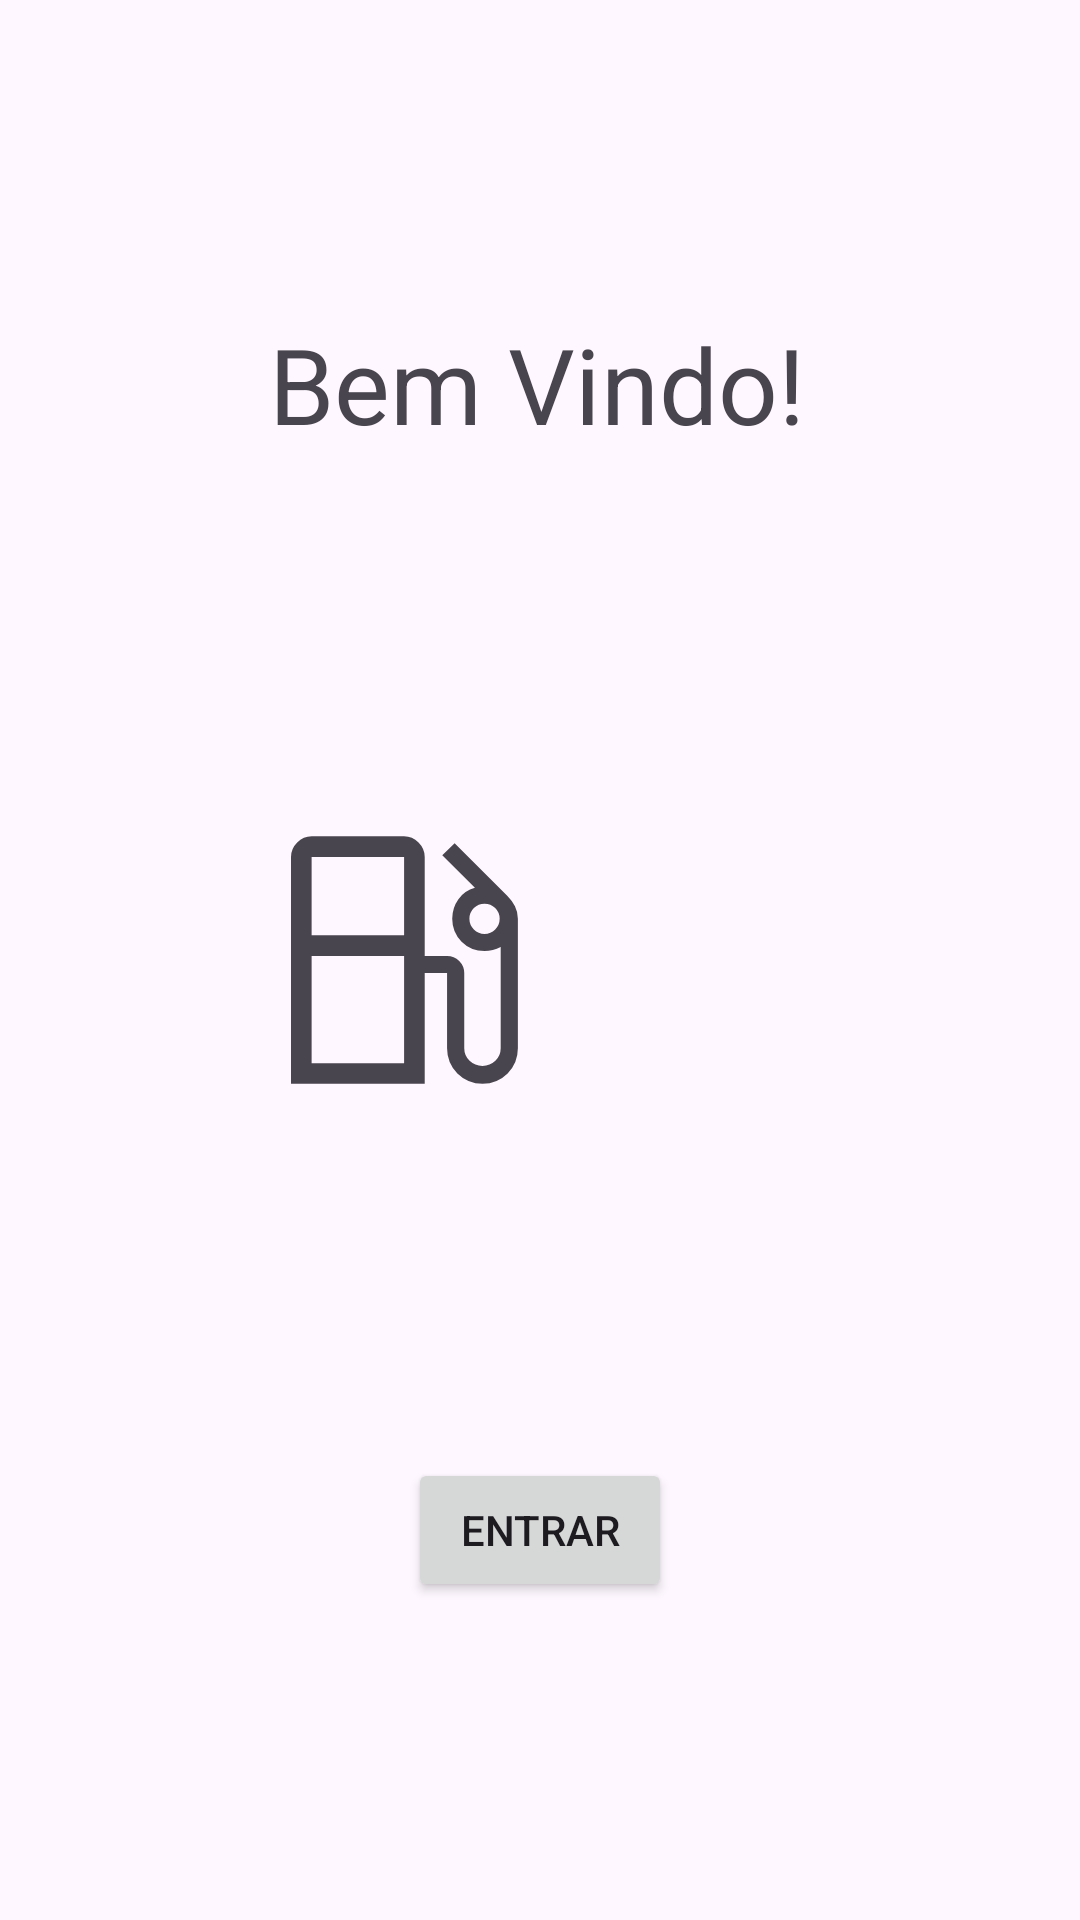

Android layout source for this screen:
<!-- AndroidManifest.xml: application theme Theme.CombustivelRentavel -->
<!-- res/layout/activity_main.xml -->
<?xml version="1.0" encoding="utf-8"?>
<androidx.constraintlayout.widget.ConstraintLayout xmlns:android="http://schemas.android.com/apk/res/android"
    xmlns:app="http://schemas.android.com/apk/res-auto"
    xmlns:tools="http://schemas.android.com/tools"
    android:id="@+id/main"
    android:layout_width="match_parent"
    android:layout_height="match_parent"
    tools:context=".MainActivity">


    <ImageView
        android:id="@+id/imageView2"
        android:layout_width="110dp"
        android:layout_height="120dp"
        app:layout_constraintBottom_toBottomOf="parent"
        app:layout_constraintEnd_toEndOf="parent"
        app:layout_constraintHorizontal_bias="0.315"
        app:layout_constraintStart_toStartOf="parent"
        app:layout_constraintTop_toTopOf="parent"
        app:layout_constraintVertical_bias="0.5"
        app:srcCompat="@drawable/local_gas_station_48px" />

    <ImageView
        android:id="@+id/imageView3"
        android:layout_width="110dp"
        android:layout_height="120dp"
        app:layout_constraintBottom_toBottomOf="@+id/imageView2"
        app:layout_constraintEnd_toEndOf="parent"
        app:layout_constraintHorizontal_bias="0"
        app:layout_constraintStart_toEndOf="@id/imageView2"
        app:layout_constraintTop_toTopOf="@+id/imageView2"
        app:layout_constraintVertical_bias="1.0"
        app:srcCompat="@drawable/attach_money_48px" />

    <TextView
        android:id="@+id/textView"
        android:text="@string/Welcome"
        android:layout_width="181dp"
        android:layout_height="51dp"
        android:textSize="35sp"
        app:layout_constraintBottom_toTopOf="@+id/imageView2"
        app:layout_constraintEnd_toEndOf="parent"
        app:layout_constraintStart_toStartOf="parent"
        app:layout_constraintTop_toTopOf="parent"
        tools:text="@string/Welcome" />

    <Button
        android:id="@+id/btLogIn"
        android:layout_width="wrap_content"
        android:layout_height="wrap_content"
        android:text="@string/log_in"
        android:onClick="btLogInOnClick"
        app:layout_constraintBottom_toBottomOf="parent"
        app:layout_constraintEnd_toEndOf="parent"
        app:layout_constraintStart_toStartOf="parent"
        app:layout_constraintTop_toBottomOf="@+id/imageView2" />
</androidx.constraintlayout.widget.ConstraintLayout>
<!-- resources referenced by this layout -->
<resources>
  <!-- drawable local_gas_station_48px (drawable) -->
  <vector xmlns:android="http://schemas.android.com/apk/res/android"
      android:width="48dp"
      android:height="48dp"
      android:viewportWidth="960"
      android:viewportHeight="960"
      android:tint="?attr/colorControlNormal">
    <path
        android:fillColor="@android:color/white"
        android:pathData="M160,840L160,180Q160,156 178,138Q196,120 220,120L489,120Q513,120 531,138Q549,156 549,180L549,468L614,468Q634.63,468 649.31,482.69Q664,497.37 664,518L664,737Q664,758.68 679.5,773.34Q695,788 717,788Q739,788 754.5,773.34Q770,758.68 770,737L770,442Q759,448 747,451Q735,454 723,454Q683.52,454 656.26,426.74Q629,399.48 629,360Q629,328.39 647,303.19Q665,278 695,270L600,175L636,140L789,293Q803,307 811.5,323.5Q820,340 820,360L820,737Q820,780.26 790.18,810.13Q760.37,840 717.18,840Q674,840 644,810.13Q614,780.26 614,737L614,518Q614,518 614,518Q614,518 614,518L549,518L549,840L160,840ZM220,408L489,408L489,180Q489,180 489,180Q489,180 489,180L220,180Q220,180 220,180Q220,180 220,180L220,408ZM723,404Q741,404 754,391Q767,378 767,360Q767,342 754,329Q741,316 723,316Q705,316 692,329Q679,342 679,360Q679,378 692,391Q705,404 723,404ZM220,780L489,780L489,468L220,468L220,780ZM489,780L220,780L220,780L489,780Z"/>
  </vector>
  <string name="Welcome">Bem Vindo!</string>
  <string name="log_in">Entrar</string>
  <style name="Theme.CombustivelRentavel" parent="Base.Theme.CombustivelRentavel" />
  <style name="Base.Theme.CombustivelRentavel" parent="Theme.Material3.DayNight.NoActionBar">
          
          
      </style>
</resources>
